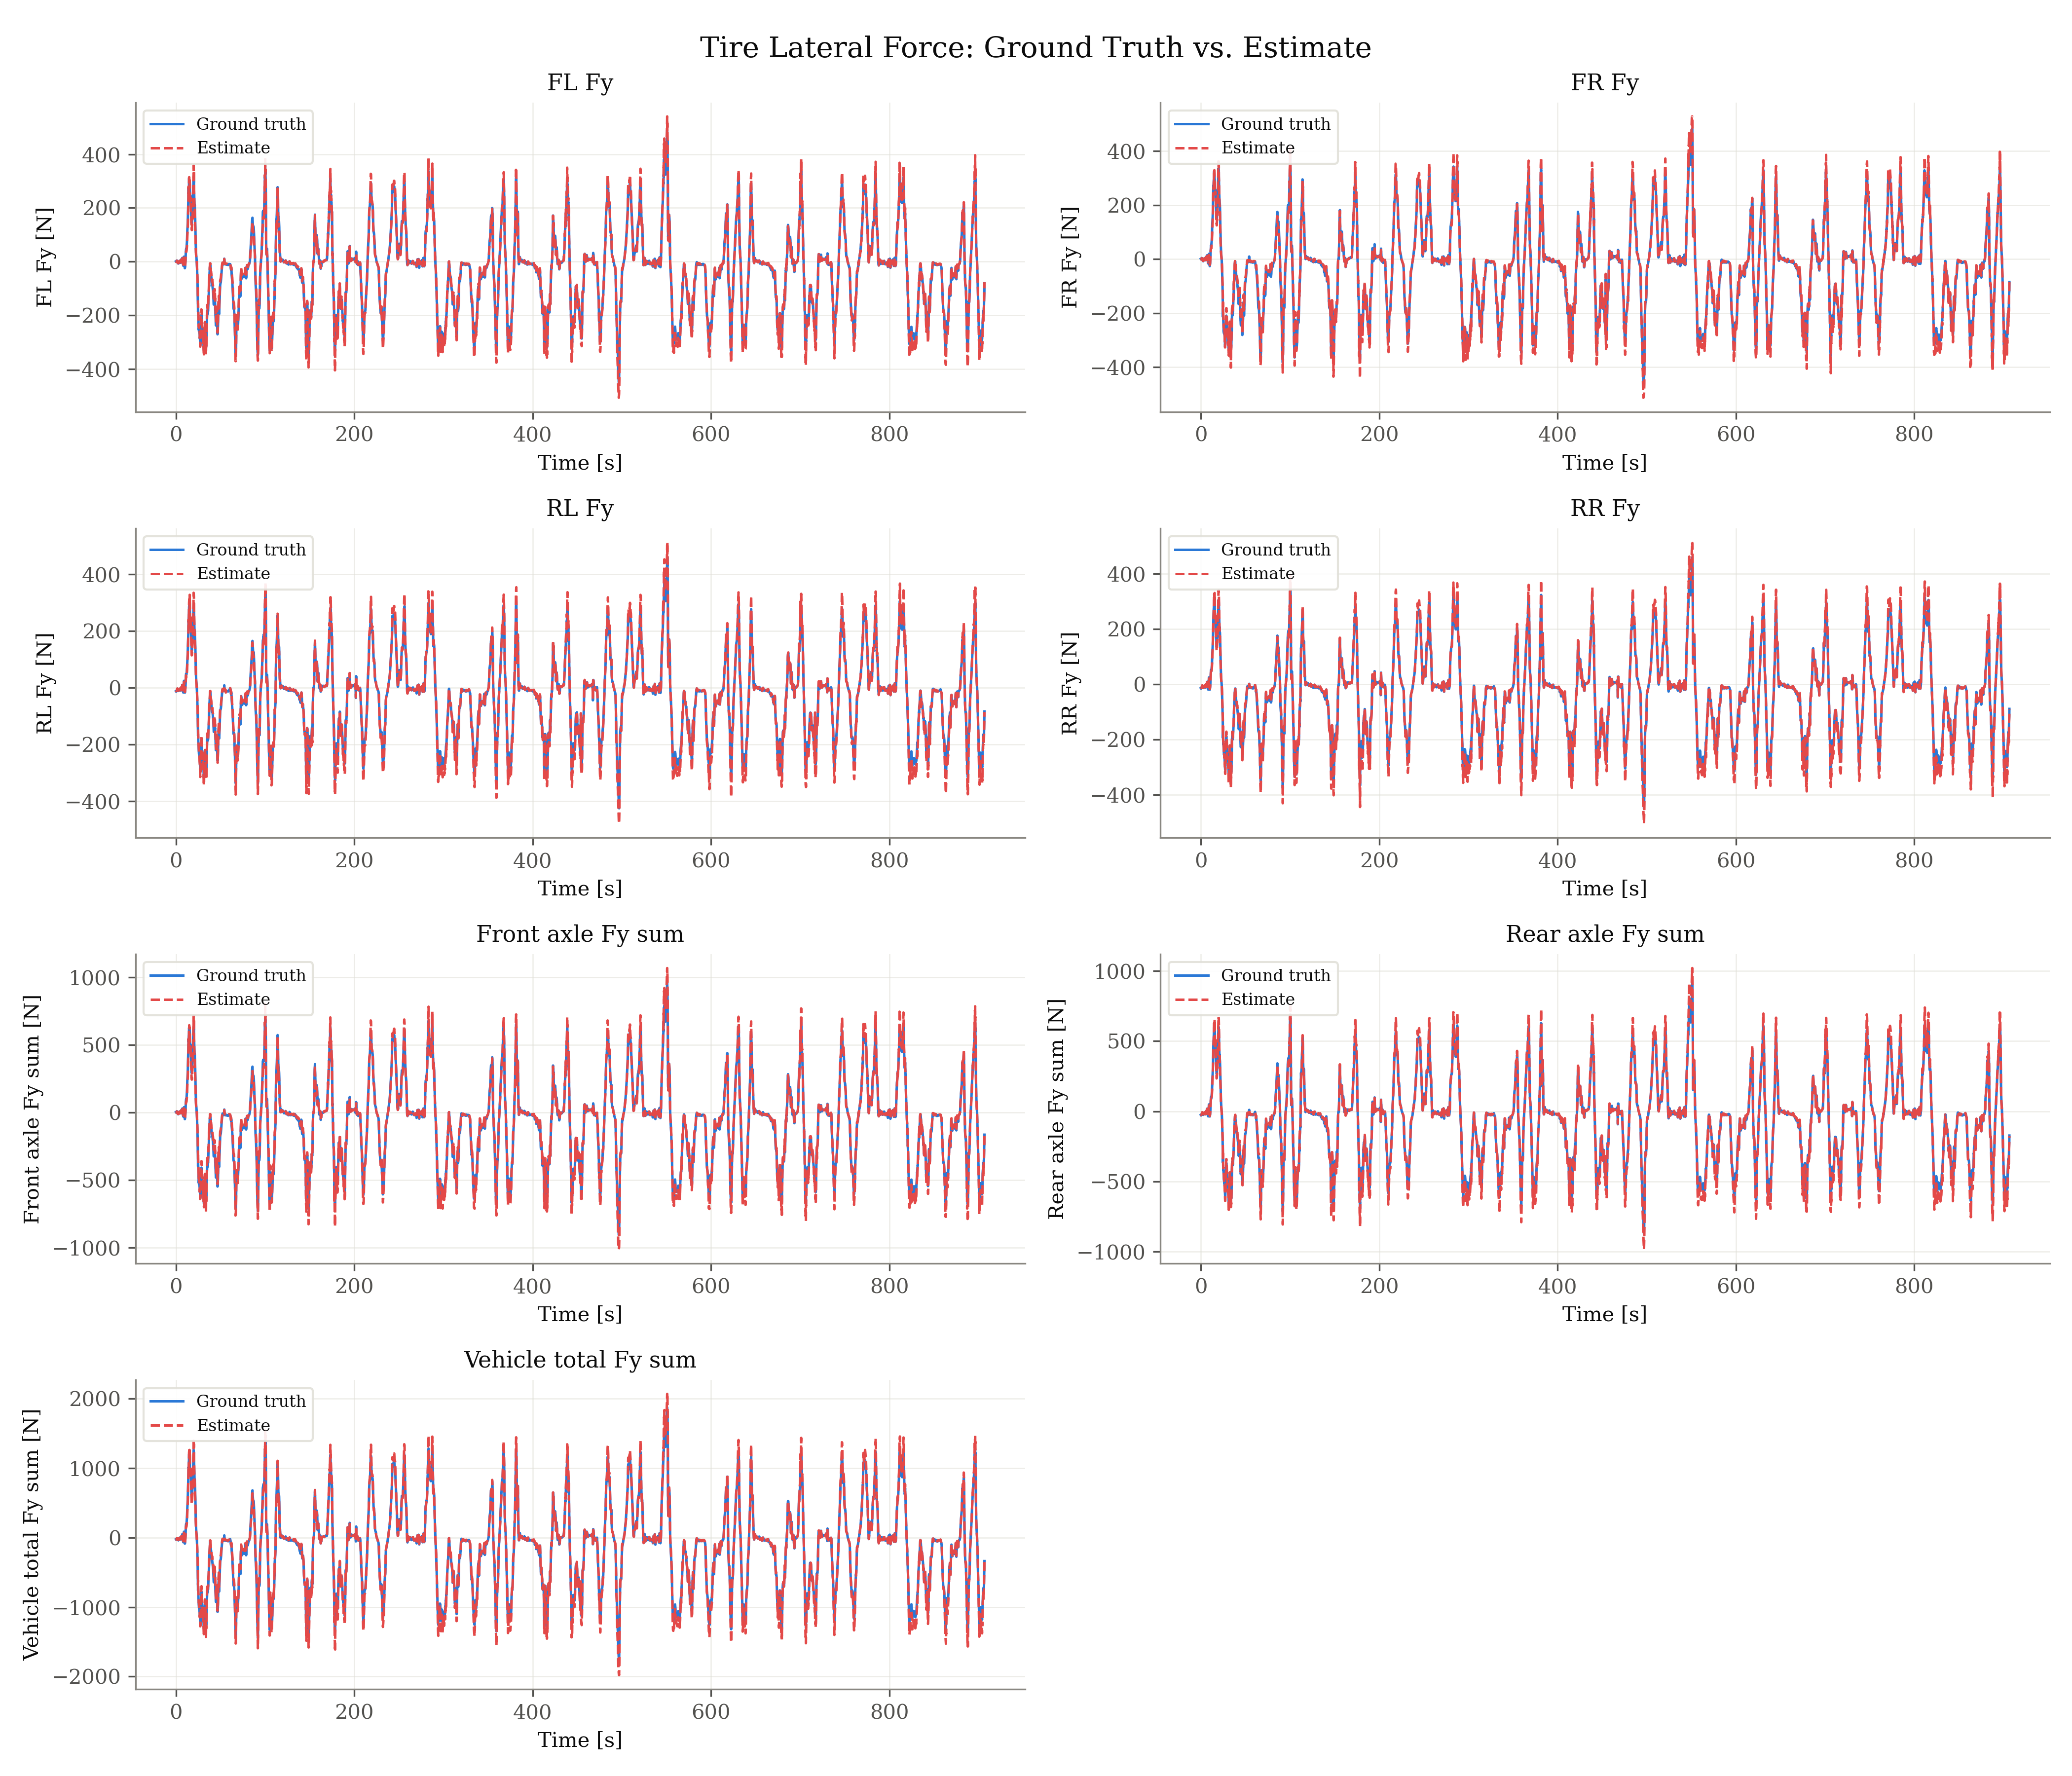

Source data for this figure (header and first rows):
signal, unit, t_s, ground_truth, estimate
fl_fy, N, 0.000000, 1.144, 0.931
fl_fy, N, 0.33, -0.7972, -0.6507
fl_fy, N, 0.66, 1.358, 1.101
fl_fy, N, 0.99, 4.419, 3.577
fl_fy, N, 1.32, 3.996, 3.016
fl_fy, N, 1.65, -0.8866, -0.696
fl_fy, N, 1.98, -2.237, -1.795
fl_fy, N, 2.145, -4.795, -3.874
fl_fy, N, 2.211, -4.471, -3.623
fl_fy, N, 2.31, -5.864, -4.766
fl_fy, N, 2.409, -6.363, -5.196
fl_fy, N, 2.508, -6.721, -5.468
fl_fy, N, 2.607, -6.477, -5.309
fl_fy, N, 2.706, -5.371, -4.424
fl_fy, N, 2.805, -6.167, -5.105
fl_fy, N, 2.937, -6.257, -5.204
fl_fy, N, 3.069, -4.311, -3.602
fl_fy, N, 3.201, -4.456, -3.762
fl_fy, N, 3.333, -4.425, -3.738
fl_fy, N, 3.432, -3.722, -3.144
fl_fy, N, 3.531, -2.171, -1.837
fl_fy, N, 3.63, -1.687, -1.427
fl_fy, N, 3.729, -1.497, -1.27
fl_fy, N, 3.828, -0.5724, -0.4837
fl_fy, N, 3.927, 1.601, 1.359
fl_fy, N, 4.026, 3.28, 2.798
fl_fy, N, 4.125, 1.515, 1.298
fl_fy, N, 4.257, -0.8394, -0.7202
fl_fy, N, 4.389, -3.035, -2.619
fl_fy, N, 4.521, -3.231, -2.793
fl_fy, N, 4.653, 0.8886, 0.7645
fl_fy, N, 4.752, -0.8958, -0.7761
fl_fy, N, 4.851, 0.5063, 0.4377
fl_fy, N, 4.95, -0.7416, -0.6418
fl_fy, N, 5.049, -1.434, -1.232
fl_fy, N, 5.148, -2.177, -1.87
fl_fy, N, 5.247, -0.7114, -0.6242
fl_fy, N, 5.346, 5.817, 4.971
fl_fy, N, 5.445, -0.1572, -0.1351
fl_fy, N, 5.577, -3.571, -3.06
fl_fy, N, 5.775, -1.495, -1.302
fl_fy, N, 5.907, 0.6086, 0.529
fl_fy, N, 6.039, 1.598, 1.38
fl_fy, N, 6.105, 2.905, 2.486
fl_fy, N, 6.237, 9.515, 8.49
fl_fy, N, 6.303, 0.2714, 0.2366
fl_fy, N, 6.435, 3.133, 2.733
fl_fy, N, 6.501, 0.9397, 0.8152
fl_fy, N, 6.633, 2.201, 1.901
fl_fy, N, 6.765, 1.333, 1.147
fl_fy, N, 6.897, 2.344, 2.007
fl_fy, N, 7.029, 3.642, 3.055
fl_fy, N, 7.161, 14.1, 12.46
fl_fy, N, 7.26, 6.757, 5.635
fl_fy, N, 7.359, 3.444, 2.835
fl_fy, N, 7.425, 6.162, 5.077
fl_fy, N, 7.557, 3.286, 2.671
fl_fy, N, 7.623, 2.459, 1.951
fl_fy, N, 7.755, -0.9006, -0.7155
fl_fy, N, 7.821, -2.069, -1.643
... 37,544 more rows
